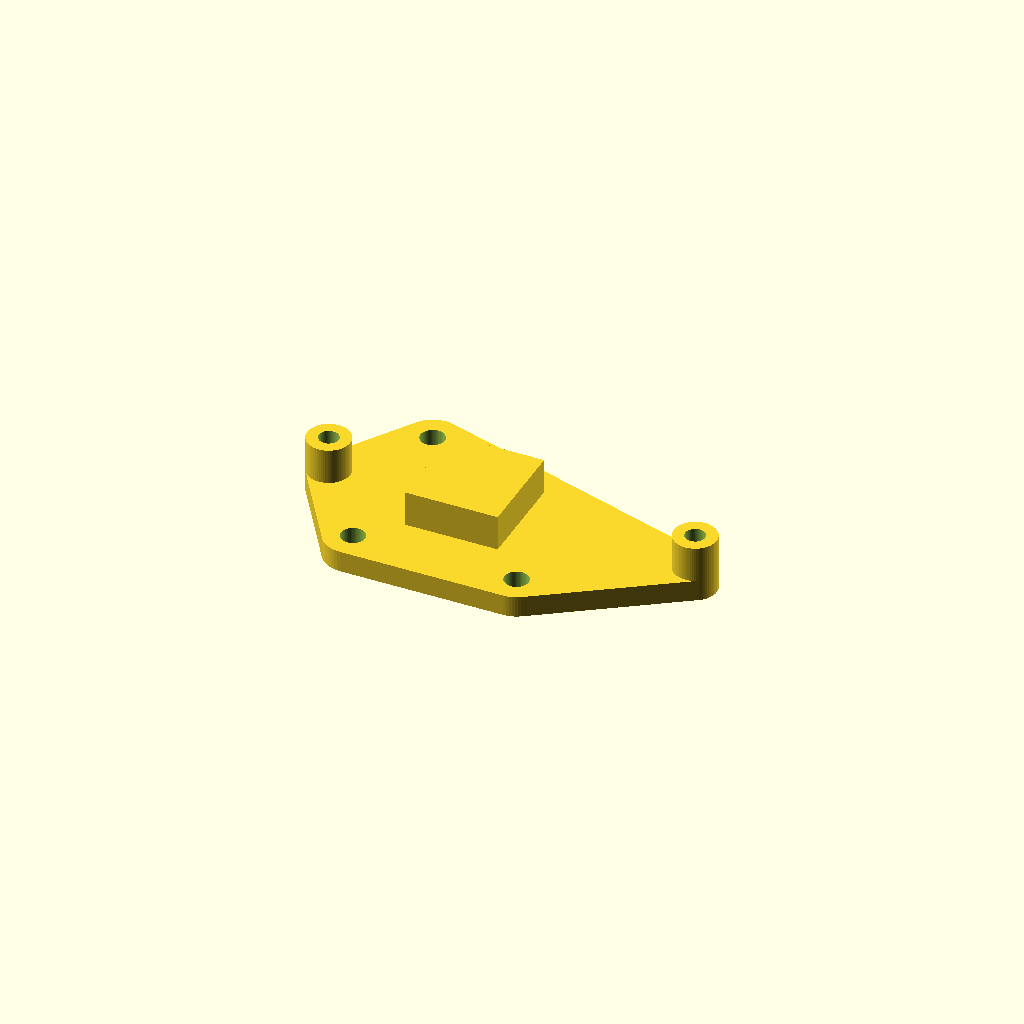
Cell 1: the model at its default parameters.
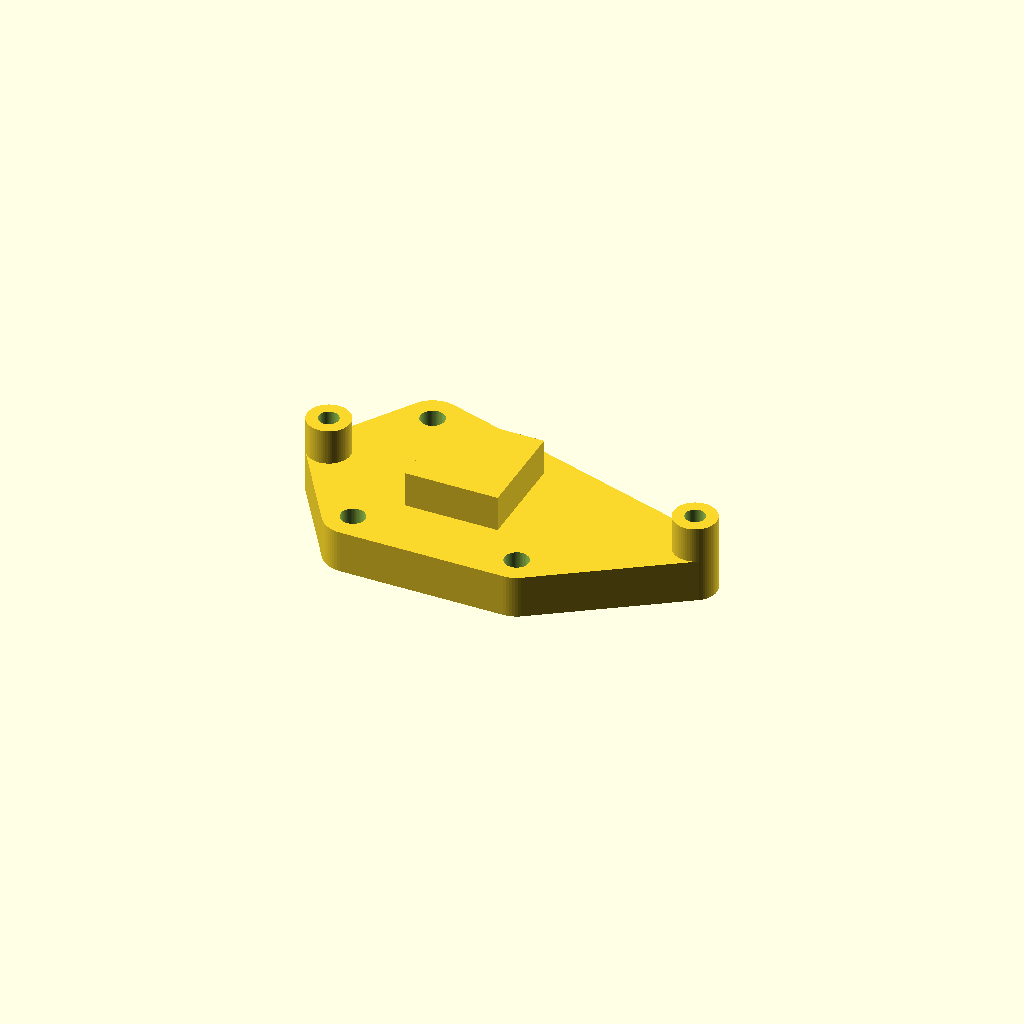
Cell 2: plate_thickness = 6 (everything else at default).
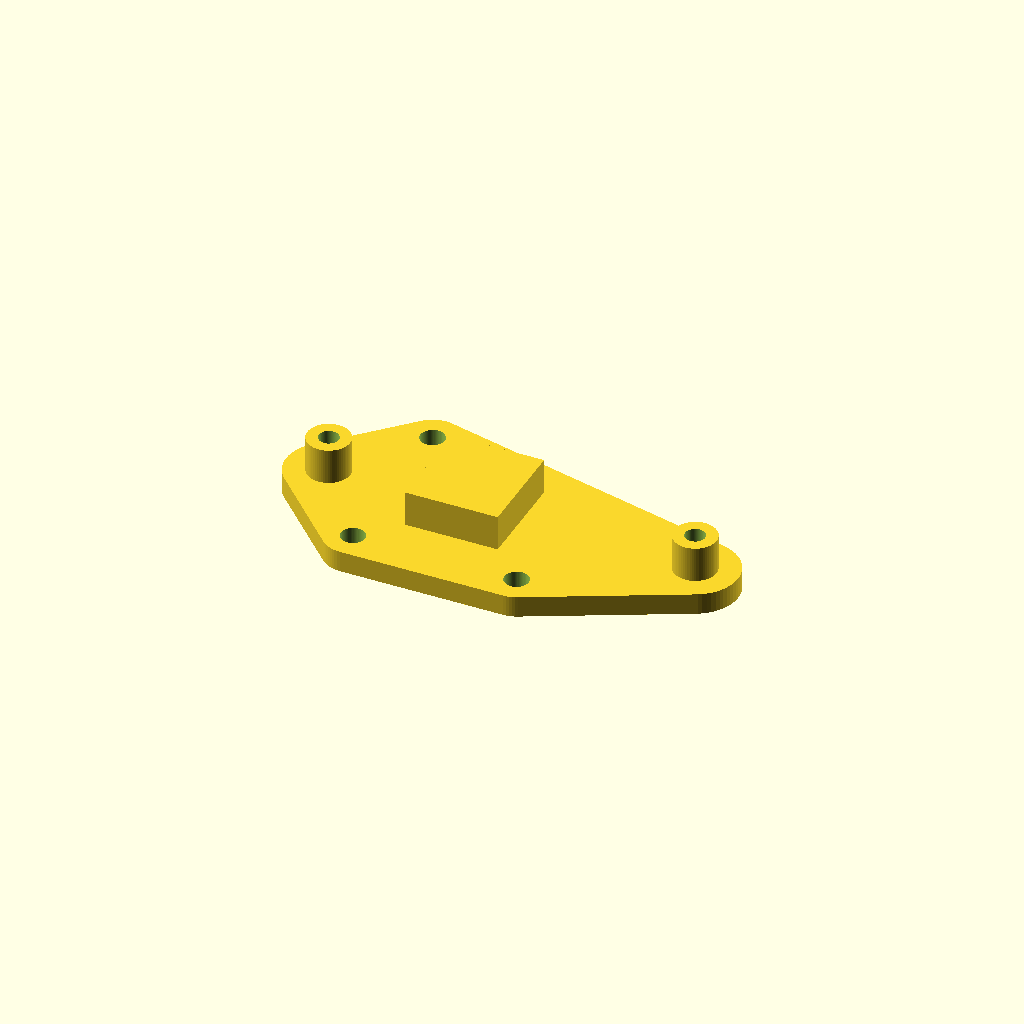
Cell 3: the same model with plate_pad_r = 6.
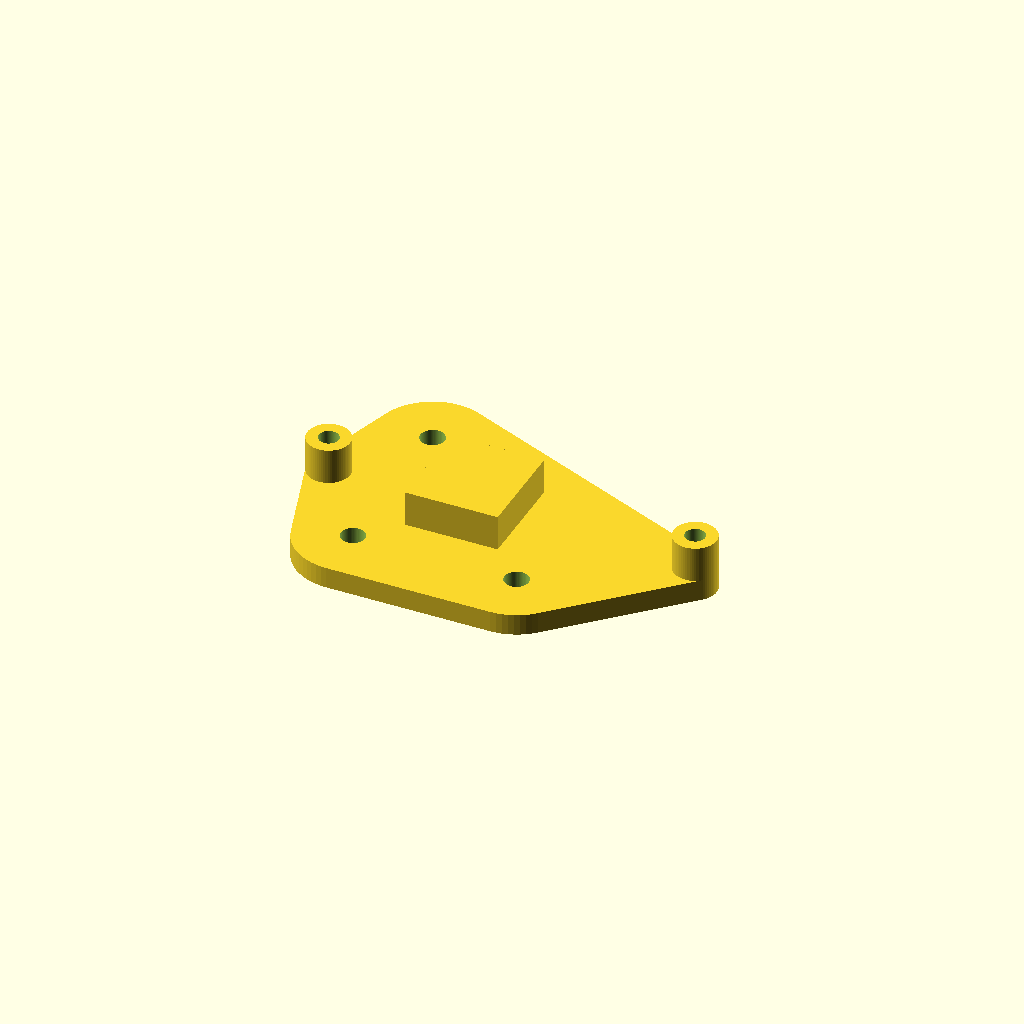
Cell 4: the same model with chassis_pad_r = 8.
All cells are drawn from one camera (rotation 55°, 0°, 25°, orthographic, colour scheme Cornfield), so only the parameter changes between them.
OpenSCAD source file rover/3d/converter.scad:
// Converter → rover chassis mount plate.
// 3-point chassis support (A, B, C). Board has 2 mount holes.
// Self-tapping M3 on both sides.
// Board sits on raised bosses; the plate body never contacts the PCB.

$fn = 64;

// ---- Plate ----
plate_thickness = 3;
plate_pad_r     = 3;      // rim around board bosses (= boss_od/2)
chassis_pad_r   = 4;      // rim around chassis holes

// ---- M3 self-tapping ----
m3_clearance    = 3.4;    // chassis-side: through-hole for M3 shank
m3_self_pilot   = 2.8;    // board-side: pilot bore for self-tap into plastic

// ---- Board-side bosses ----
boss_h          = 5;      // standoff height under PCB (airflow gap)
boss_od         = 6;

// ---- Chassis screw positions (3-point) ----
// A as origin; B 24mm below A; C 23mm right of B.
A = [ 0,   0];
B = A + [ 0, -24];
C = B + [23,   0];
chassis_screws = [A, B, C];

// ---- Board screws (2 holes) ----
// h1: y = midpoint of A and B; x = A.x - 9.
// h2: 51.5mm right of h1 (originally 53.5; field tweak: shifted 2mm left).
board_h1 = [A[0] - 9, (A[1] + B[1]) / 2];
board_h2 = board_h1 + [51.5, 0];
board_screws_p = [board_h1, board_h2];

// ---- Boss-height island inside the chassis-3-point bounding box ----
// The 3 chassis screws span a rectangular bbox; place a raised pad
// inside that bbox with margin so it clears each chassis pilot.
island_margin = 5;

function vmin(vs, i) = min([for (p = vs) p[i]]);
function vmax(vs, i) = max([for (p = vs) p[i]]);

island_x0 = vmin(chassis_screws, 0) + island_margin;
island_y0 = vmin(chassis_screws, 1) + island_margin;
island_w  = vmax(chassis_screws, 0) - vmin(chassis_screws, 0) - 2 * island_margin;
island_d  = vmax(chassis_screws, 1) - vmin(chassis_screws, 1) - 2 * island_margin;

module chassis_hole() {
    translate([0, 0, -0.1])
        cylinder(d = m3_clearance, h = plate_thickness + 0.2);
}

module boss() {
    translate([0, 0, plate_thickness])
        cylinder(d = boss_od, h = boss_h);
}

module boss_pilot() {
    translate([0, 0, -0.1])
        cylinder(d = m3_self_pilot, h = plate_thickness + boss_h + 0.2);
}

module plate_body() {
    // Convex hull of all 5 screw positions: rounded pentagon with
    // straight tangent edges between adjacent cylinders.
    hull() {
        for (p = board_screws_p)
            translate([p[0], p[1], 0])
                cylinder(r = plate_pad_r, h = plate_thickness);
        for (p = chassis_screws)
            translate([p[0], p[1], 0])
                cylinder(r = chassis_pad_r, h = plate_thickness);
    }
}

module island() {
    translate([island_x0, island_y0, plate_thickness])
        cube([island_w, island_d, boss_h]);
}

module converter_plate() {
    difference() {
        union() {
            plate_body();
            for (p = board_screws_p)
                translate([p[0], p[1], 0]) boss();
            island();
        }
        for (p = chassis_screws)
            translate([p[0], p[1], 0]) chassis_hole();
        for (p = board_screws_p)
            translate([p[0], p[1], 0]) boss_pilot();
    }
}

converter_plate();
Parameter table extracted from the source (name, type, default, range or options):
plate_thickness: number, default 3
plate_pad_r: number, default 3
chassis_pad_r: number, default 4
m3_clearance: number, default 3.4
m3_self_pilot: number, default 2.8
boss_h: number, default 5
boss_od: number, default 6
A: vector, default [0, 0]
island_margin: number, default 5
